Image classification data set "tobacco_processed" (TadiKev/tobacco-leaf-tooling on GitHub). Class labels (3): alternaria, cercospora, healthy.

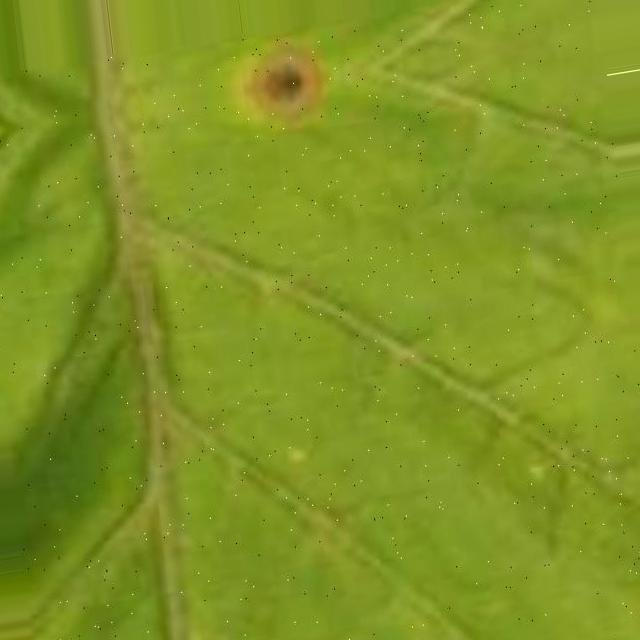
Label: cercospora

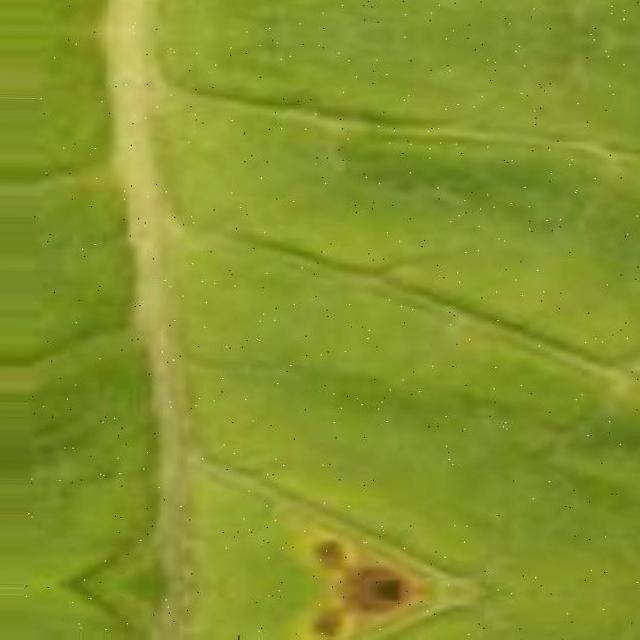
Label: cercospora

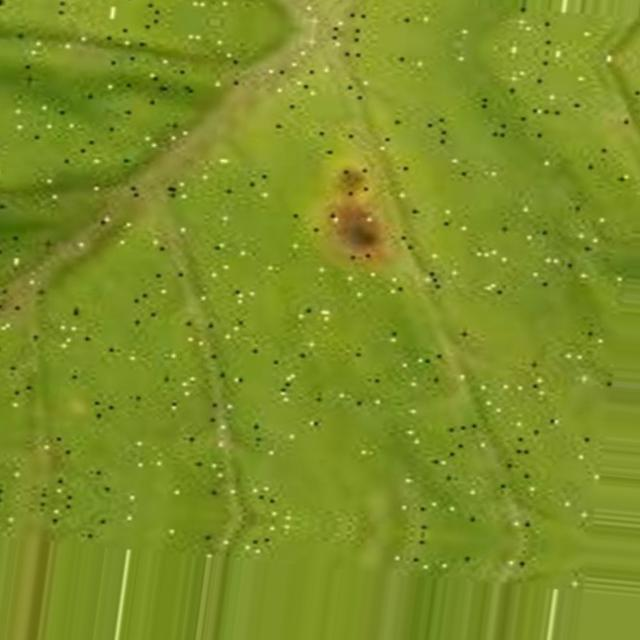
Label: cercospora

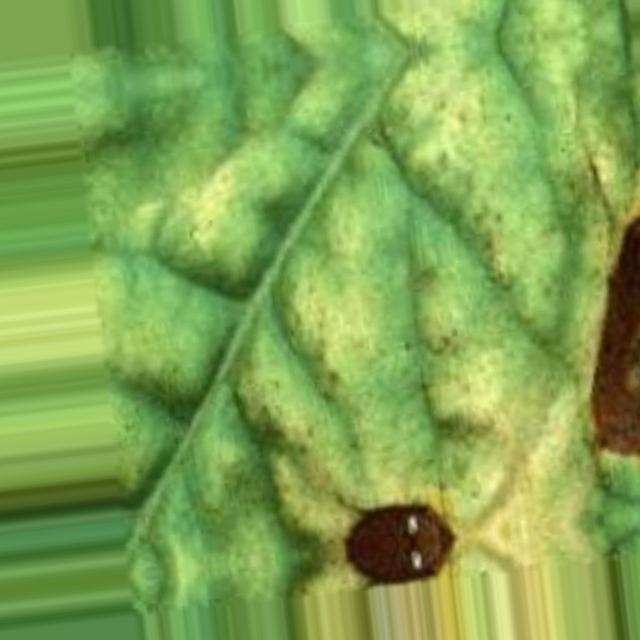
Label: alternaria

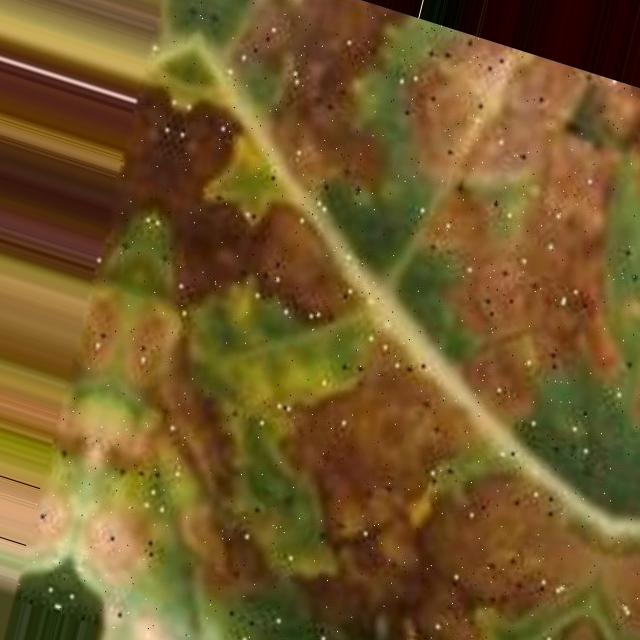
Label: alternaria

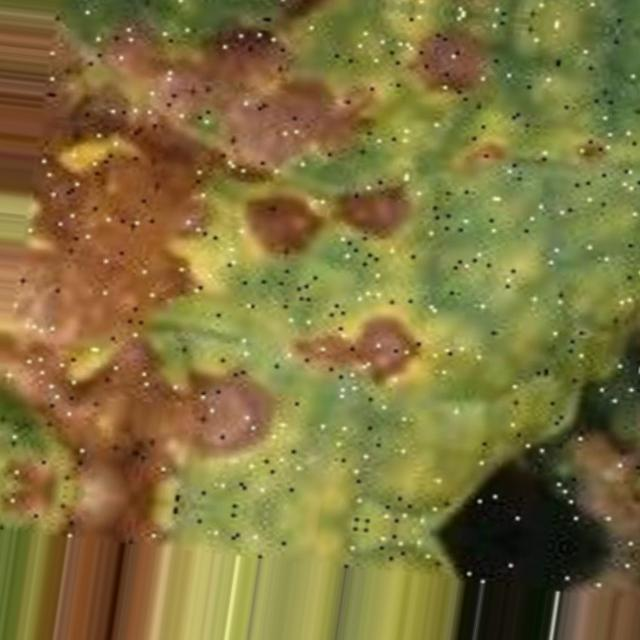
Label: alternaria
